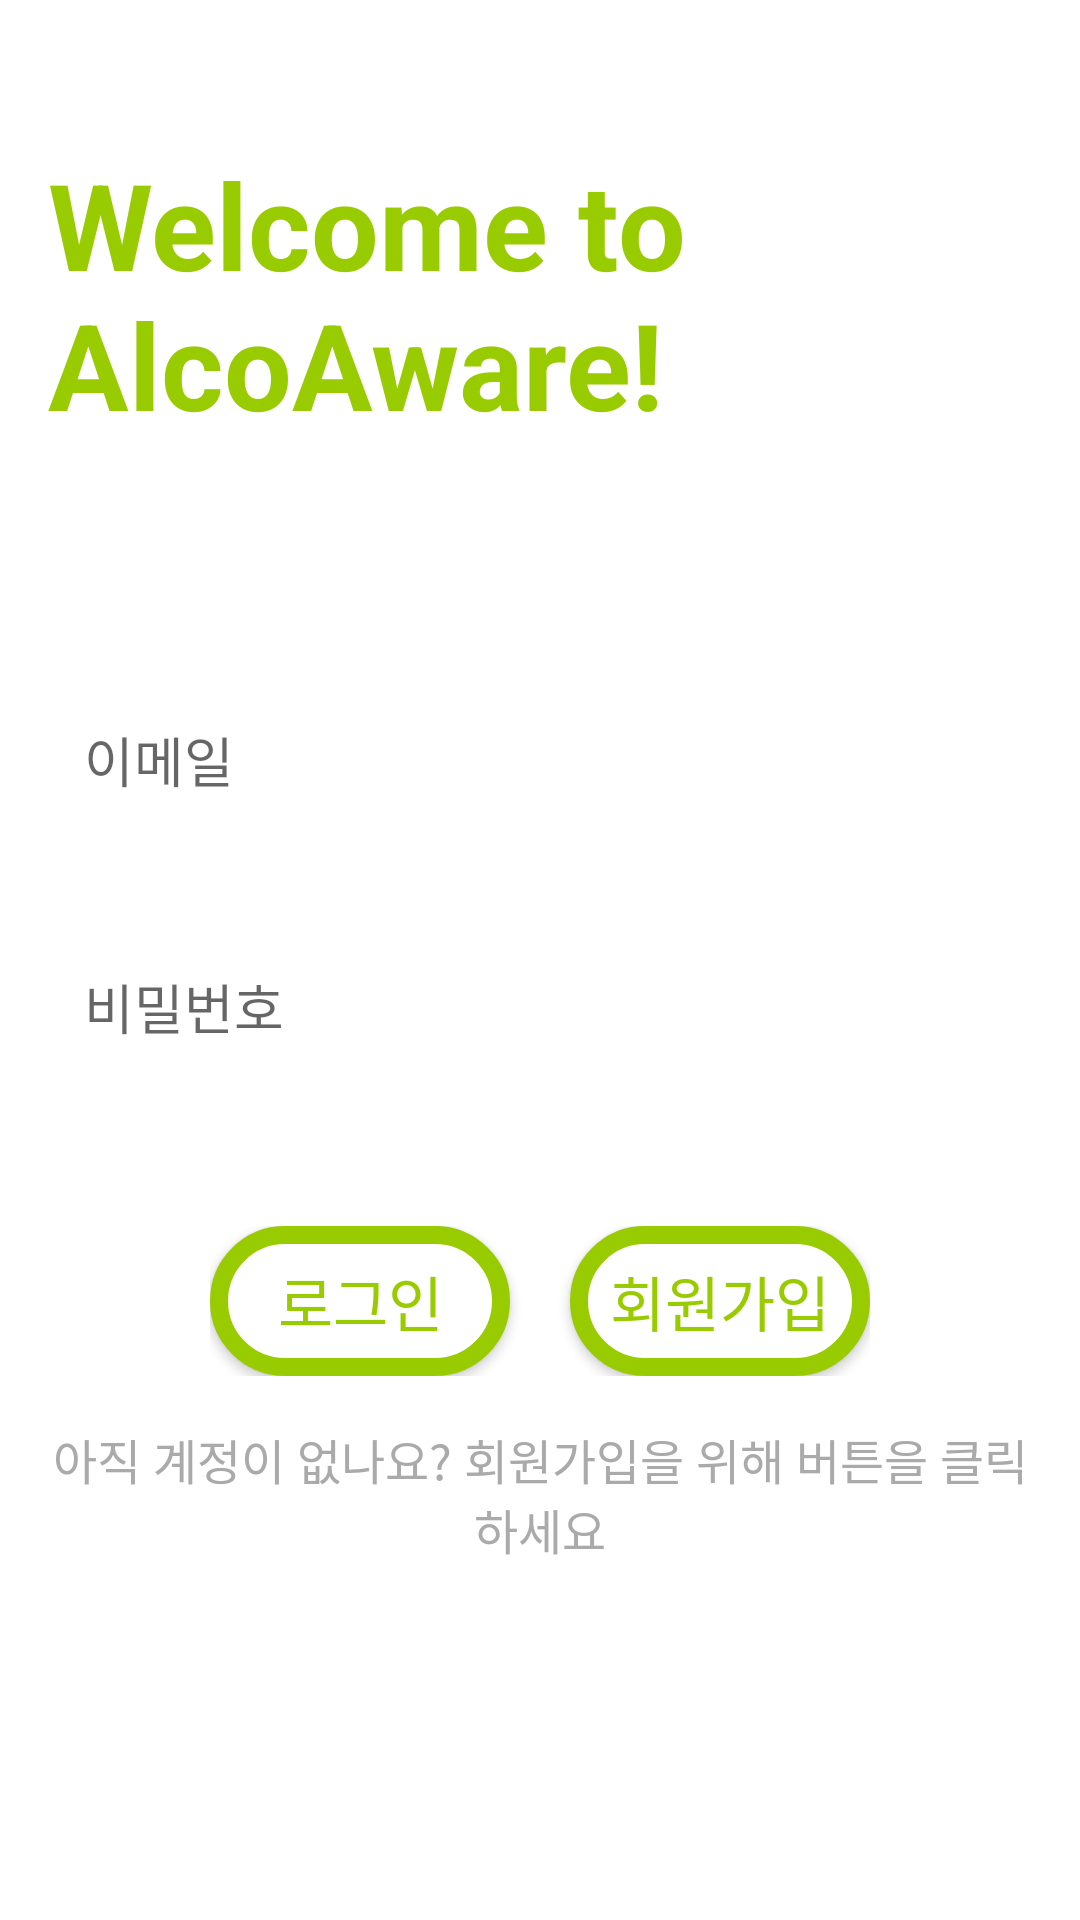

This screen was rendered from an Android layout file. Write that file and the resources it references.
<!-- AndroidManifest.xml: application theme Theme.AppCompat.Light -->
<!-- res/layout/activity_login.xml -->
<?xml version="1.0" encoding="utf-8"?>
<RelativeLayout xmlns:android="http://schemas.android.com/apk/res/android"
    android:layout_width="match_parent"
    android:layout_height="match_parent"
    android:padding="16dp"
    android:background="@android:color/white"
    android:onClick="hideKeyboard">

    <TextView
        android:id="@+id/appTitle"
        android:text="@string/welcome_message"
        android:layout_width="wrap_content"
        android:layout_height="wrap_content"
        android:layout_centerHorizontal="true"
        android:layout_marginTop="32dp"
        android:textSize="40sp"
        android:textStyle="bold"
        android:textColor="@android:color/holo_green_light"/>

    <EditText
        android:id="@+id/email"
        android:layout_width="match_parent"
        android:layout_height="wrap_content"
        android:layout_below="@id/appTitle"
        android:layout_marginTop="80dp"
        android:background="@layout/edittext_rounded"
        android:hint="@string/email"
        android:padding="12dp"
        android:textColor="@android:color/black"
        android:textSize="18sp"
        android:inputType="textEmailAddress"
        android:layout_marginBottom="16dp"/>

    <EditText
        android:id="@+id/password"
        android:layout_width="match_parent"
        android:layout_height="wrap_content"
        android:layout_below="@id/email"
        android:layout_marginTop="16dp"
        android:background="@layout/edittext_rounded"
        android:hint="@string/password"
        android:inputType="textPassword"
        android:padding="12dp"
        android:textColor="@android:color/black"
        android:textSize="18sp"
        android:layout_marginBottom="24dp"/>

    
    <LinearLayout
        android:id="@+id/buttonContainer"
        android:layout_width="wrap_content"
        android:layout_height="wrap_content"
        android:layout_below="@id/password"
        android:layout_centerHorizontal="true"
        android:orientation="horizontal"
        android:layout_marginTop="24dp">

        <Button
            android:id="@+id/button_Login"
            android:text="@string/login"
            android:layout_width="100dp"
            android:layout_height="50dp"
            android:background="@layout/rounded_button"
            android:textSize="20sp"
            android:textColor="@android:color/holo_green_light"
            android:layout_marginEnd="20dp"
            android:gravity="center"/>

        <Button
            android:id="@+id/button_SignUp"
            android:text="@string/sign_up"
            android:layout_width="100dp"
            android:layout_height="50dp"
            android:background="@layout/rounded_button"
            android:textSize="20sp"
            android:textColor="@android:color/holo_green_light"
            android:gravity="center"/>
    </LinearLayout>

    <TextView
        android:id="@+id/signUpPrompt"
        android:text="@string/sign_up_prompt"
        android:layout_width="wrap_content"
        android:layout_height="wrap_content"
        android:layout_below="@id/buttonContainer"
        android:layout_centerHorizontal="true"
        android:layout_marginTop="16dp"
        android:textSize="16sp"
        android:textColor="@android:color/darker_gray"
        android:gravity="center"/>
</RelativeLayout>
<!-- res/layout/rounded_button.xml (included above) -->
<?xml version="1.0" encoding="utf-8"?>
<shape xmlns:android="http://schemas.android.com/apk/res/android"
    android:shape="rectangle">

    
    <solid android:color="@android:color/white" />

    
    <stroke
        android:width="6dp"
        android:color="@android:color/holo_green_light" />

    
    <corners android:radius="150dp" />
</shape>
<!-- resources referenced by this layout -->
<resources>
  <string name="email">이메일</string>
  <string name="login">로그인</string>
  <string name="password">비밀번호</string>
  <string name="sign_up">회원가입</string>
  <string name="sign_up_prompt">아직 계정이 없나요?
   회원가입을 위해 버튼을 클릭하세요</string>
  <string name="welcome_message">Welcome to AlcoAware!</string>
</resources>
